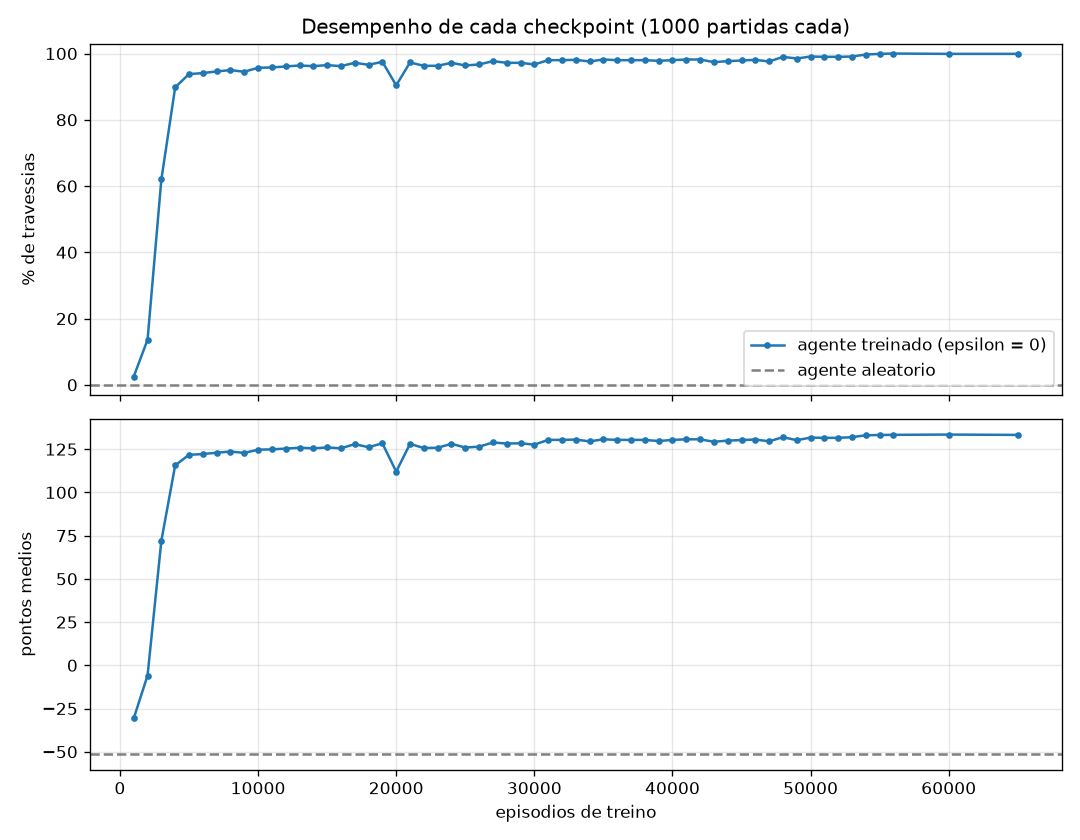

The data file committed next to this chart (first rows):
agente, episodio, chegou_pct, pontos_medios, passos_medios
aleatorio, 0, 0.0, -51.2, 7.5
treinado, 1000, 2.5, -30.7, 10.2
treinado, 2000, 13.6, -5.9, 14.2
treinado, 3000, 62.0, 72.1, 17.2
treinado, 4000, 89.8, 115.6, 18.3
treinado, 5000, 93.8, 121.7, 18.5
treinado, 6000, 94.1, 122.2, 18.6
treinado, 7000, 94.6, 123.0, 18.6
treinado, 8000, 95.0, 123.6, 18.5
treinado, 9000, 94.5, 122.8, 18.5
treinado, 10000, 95.7, 124.7, 18.6
treinado, 11000, 95.8, 124.9, 18.6
treinado, 12000, 96.1, 125.3, 18.6
treinado, 13000, 96.4, 125.8, 18.6
treinado, 14000, 96.2, 125.5, 18.6
treinado, 15000, 96.5, 126.0, 18.6
treinado, 16000, 96.2, 125.5, 18.6
treinado, 17000, 97.2, 127.9, 17.6
treinado, 18000, 96.6, 126.1, 18.6
treinado, 19000, 97.5, 128.4, 17.6
treinado, 20000, 90.4, 112.0, 23.7
treinado, 21000, 97.3, 128.1, 17.6
treinado, 22000, 96.3, 125.6, 18.6
treinado, 23000, 96.3, 125.8, 18.4
treinado, 24000, 97.2, 128.1, 17.5
treinado, 25000, 96.4, 125.9, 18.5
treinado, 26000, 96.7, 126.4, 18.5
treinado, 27000, 97.7, 128.9, 17.5
treinado, 28000, 97.2, 128.2, 17.2
treinado, 29000, 97.2, 128.4, 17.0
treinado, 30000, 96.7, 127.6, 17.0
treinado, 31000, 98.0, 130.4, 16.3
treinado, 32000, 98.0, 130.4, 16.3
treinado, 33000, 98.1, 130.6, 16.3
treinado, 34000, 97.6, 129.5, 16.4
treinado, 35000, 98.2, 130.7, 16.3
treinado, 36000, 98.0, 130.4, 16.3
treinado, 37000, 98.0, 130.4, 16.3
treinado, 38000, 98.0, 130.4, 16.3
treinado, 39000, 97.8, 129.7, 16.6
treinado, 40000, 98.0, 130.4, 16.3
treinado, 41000, 98.2, 130.7, 16.3
treinado, 42000, 98.2, 130.7, 16.3
treinado, 43000, 97.4, 129.3, 16.4
treinado, 44000, 97.7, 130.0, 16.2
treinado, 45000, 97.9, 130.3, 16.2
treinado, 46000, 98.1, 130.6, 16.2
treinado, 47000, 97.6, 129.5, 16.4
treinado, 48000, 99.0, 131.9, 16.4
treinado, 49000, 98.5, 130.2, 17.5
treinado, 50000, 99.1, 131.7, 16.8
treinado, 51000, 99.0, 131.5, 16.8
treinado, 52000, 99.0, 131.6, 16.8
treinado, 53000, 99.1, 131.9, 16.6
treinado, 54000, 99.7, 133.0, 16.4
treinado, 55000, 99.9, 133.2, 16.6
treinado, 56000, 100.0, 133.3, 16.7
treinado, 60000, 99.9, 133.4, 16.4
treinado, 65000, 99.9, 133.3, 16.6
